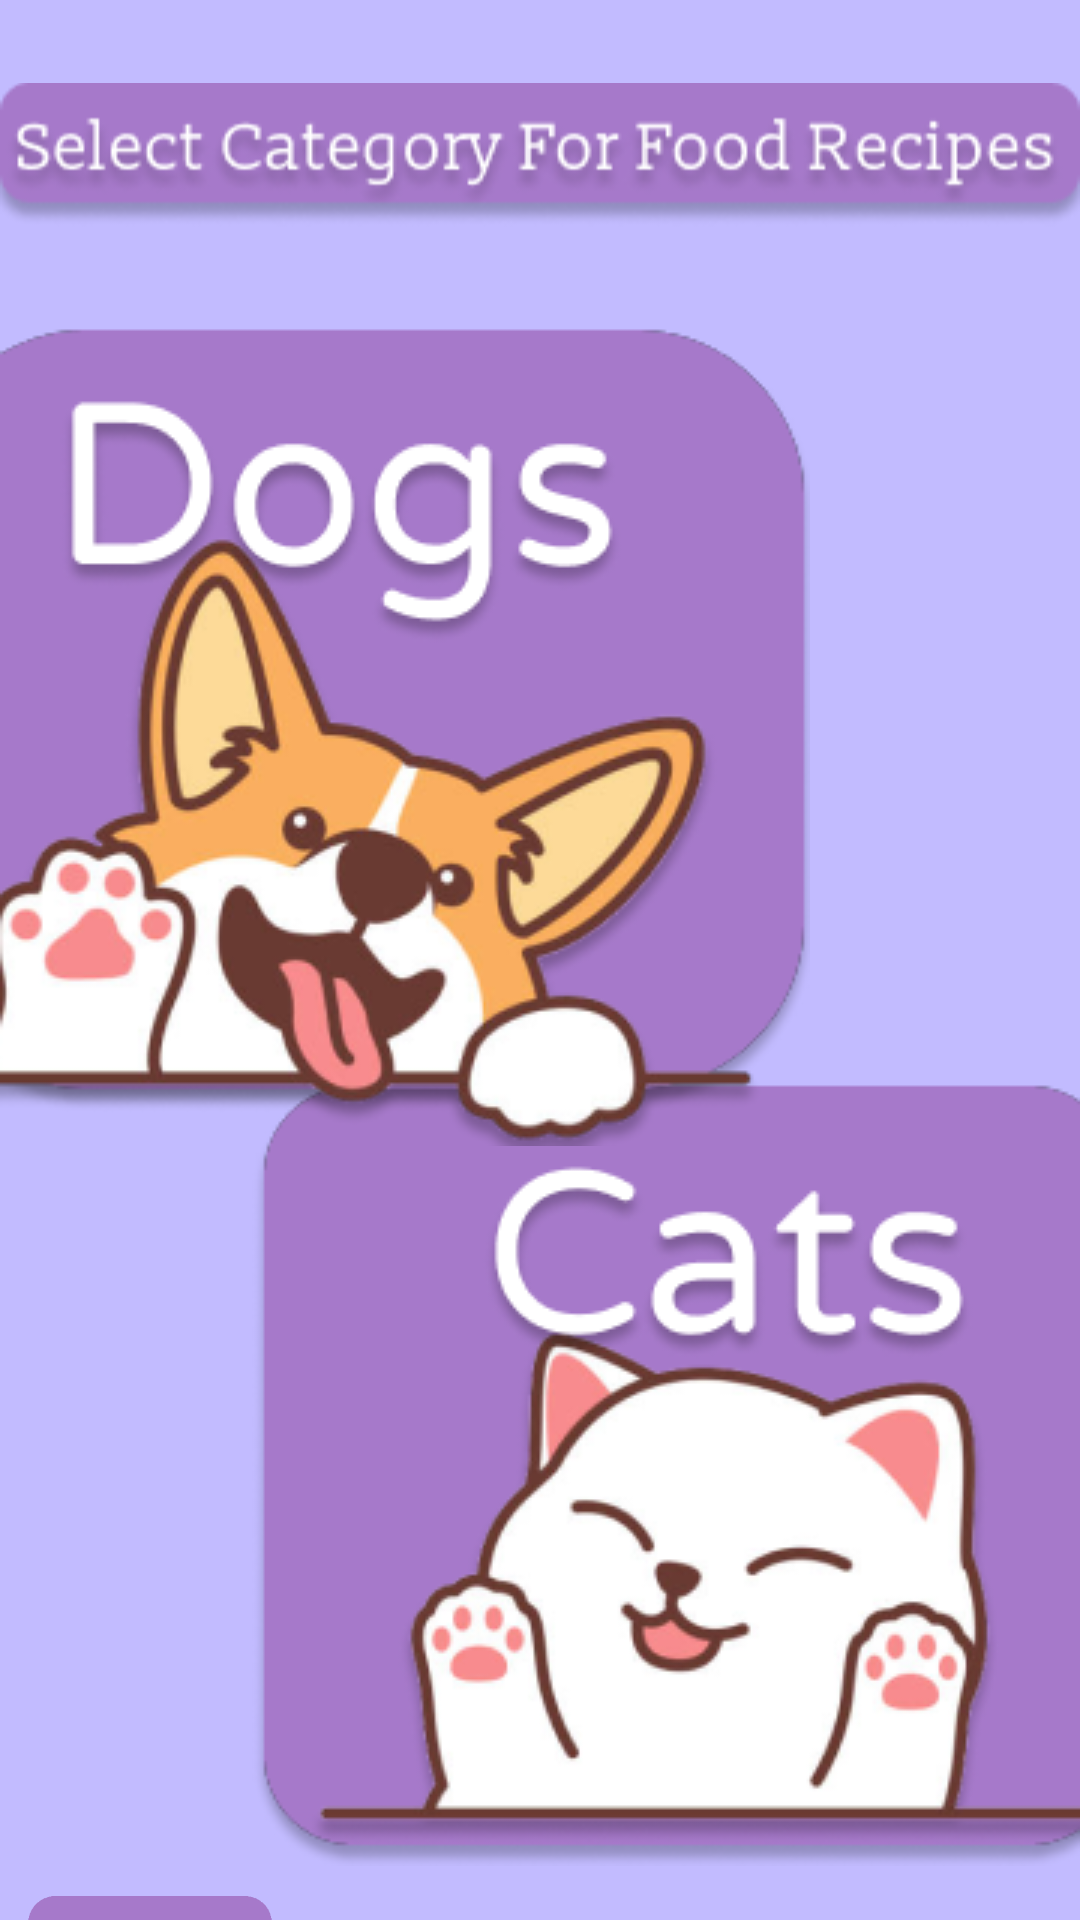

Layout XML and referenced resources for this Android screen:
<!-- AndroidManifest.xml: application theme Theme.AlagatKalinga -->
<!-- res/layout/activity_category_recipe.xml -->
<?xml version="1.0" encoding="utf-8"?>
<androidx.constraintlayout.widget.ConstraintLayout
    xmlns:android="http://schemas.android.com/apk/res/android"
    xmlns:app="http://schemas.android.com/apk/res-auto"
    xmlns:tools="http://schemas.android.com/tools"
    android:layout_width="match_parent"
    android:layout_height="match_parent"
    android:background="@color/lightpurtple">

    <ImageView
        android:id="@+id/selectcategoryImage"
        android:layout_width="match_parent"
        android:layout_height="71dp"
        android:layout_marginTop="16dp"
        android:contentDescription="category"
        android:src="@drawable/select_category_for_food_recipes"
        app:layout_constraintEnd_toEndOf="parent"
        app:layout_constraintStart_toStartOf="parent"
        app:layout_constraintTop_toTopOf="parent"
        tools:ignore="ContentDescription" />

    <ImageView
        android:id="@+id/CatsImage"
        android:layout_width="wrap_content"
        android:layout_height="wrap_content"
        android:layout_marginTop="360dp"
        android:clickable="true"
        android:contentDescription="Cats"
        android:onClick="onCatsClick"
        android:src="@drawable/cats"
        app:layout_constraintEnd_toEndOf="parent"
        app:layout_constraintHorizontal_bias="1.0"
        app:layout_constraintStart_toStartOf="parent"
        app:layout_constraintTop_toTopOf="parent"
        app:layout_constraintVertical_weight="5"
        tools:ignore="ContentDescription" />

    <ImageView
        android:id="@+id/dogsImage"
        android:layout_width="wrap_content"
        android:layout_height="wrap_content"
        android:layout_marginTop="108dp"
        android:clickable="true"
        android:contentDescription="Dogs"
        android:onClick="ondogsClick"
        android:src="@drawable/dogs"
        app:layout_constraintStart_toStartOf="parent"
        app:layout_constraintTop_toTopOf="parent"
        app:layout_constraintVertical_weight="5"
        tools:ignore="ContentDescription" />

    <ImageView
        android:id="@+id/BackMenu1"
        android:layout_width="100dp"
        android:layout_height="50dp"
        android:layout_marginTop="632dp"
        android:clickable="true"
        android:contentDescription="BackMenu1"
        android:onClick="onBackMenu1Click"
        android:src="@drawable/back"
        app:layout_constraintStart_toStartOf="parent"
        app:layout_constraintTop_toTopOf="parent"
        app:layout_constraintVertical_weight="5"
        tools:ignore="ContentDescription" />


</androidx.constraintlayout.widget.ConstraintLayout>
<!-- resources referenced by this layout -->
<resources>
  <color name="lightpurtple">#C2BBFF</color>
  <!-- drawable back: png bitmap (drawable, 9064 bytes) -->
  <!-- drawable cats: png bitmap (drawable, 46342 bytes) -->
  <!-- drawable dogs: png bitmap (drawable, 67093 bytes) -->
  <!-- drawable select_category_for_food_recipes: png bitmap (drawable, 14580 bytes) -->
  <style name="Theme.AlagatKalinga" parent="Base.Theme.AlagatKalinga" />
  <style name="Base.Theme.AlagatKalinga" parent="Theme.Material3.DayNight.NoActionBar">
          <item name="colorPrimary">@color/darkpurple</item>
          
          
      </style>
  <color name="darkpurple">#6750a4</color>
</resources>
